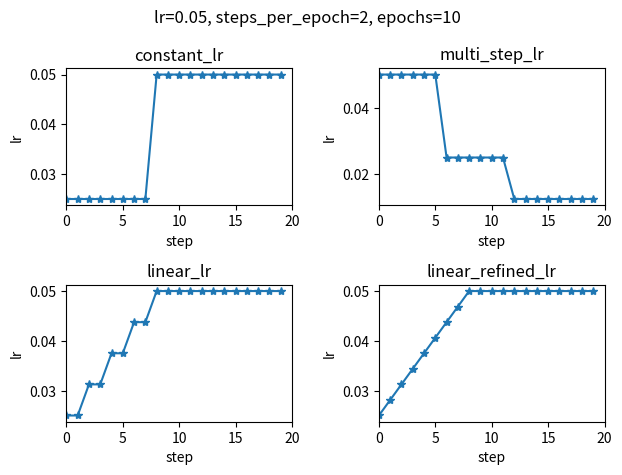
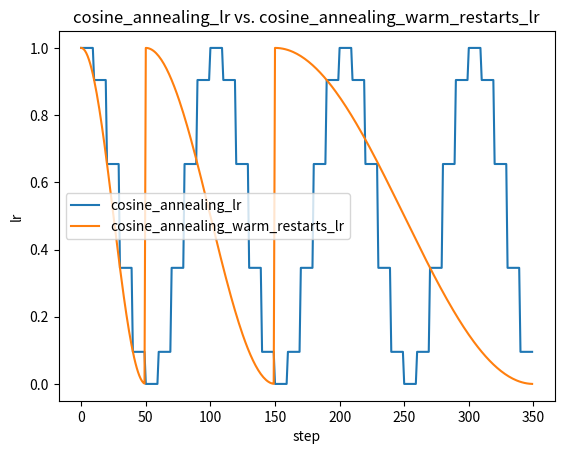

The matplotlib source for these figures, in order:
import math
from bisect import bisect_right


def constant_lr(factor, total_iters, *, lr, steps_per_epoch, epochs):
    steps = steps_per_epoch * epochs
    lrs = []
    for i in range(steps):
        epoch_idx = math.floor(i / steps_per_epoch)
        if epoch_idx < total_iters:
            lrs.append(lr * factor)
        else:
            lrs.append(lr)
    return lrs


def linear_lr(start_factor, end_factor, total_iters, *, lr, steps_per_epoch, epochs):
    steps = steps_per_epoch * epochs
    lrs = []
    start_lr = lr * start_factor
    end_lr = lr * end_factor
    for i in range(steps):
        epoch_idx = math.floor(i / steps_per_epoch)
        multiplier = min(epoch_idx, total_iters) / total_iters
        lrs.append(start_lr + multiplier * (end_lr - start_lr))
    return lrs


def linear_refined_lr(start_factor, end_factor, total_iters, *, lr, steps_per_epoch, epochs):
    steps = steps_per_epoch * epochs
    lrs = []
    start_lr = lr * start_factor
    end_lr = lr * end_factor
    for i in range(steps):
        multiplier = min(i, total_iters * steps_per_epoch) / total_iters / steps_per_epoch
        lrs.append(start_lr + multiplier * (end_lr - start_lr))
    return lrs


def multi_step_lr(milestones, gamma, *, lr, steps_per_epoch, epochs):
    steps = steps_per_epoch * epochs
    milestones = sorted(milestones)
    lrs = []
    for i in range(steps):
        epoch_idx = math.floor(i / steps_per_epoch)
        lrs.append(lr * gamma ** bisect_right(milestones, epoch_idx))
    return lrs


def cosine_annealing_lr(t_max, eta_min, *, eta_max, steps_per_epoch, epochs):
    steps = steps_per_epoch * epochs
    delta = 0.5 * (eta_max - eta_min)
    lrs = []
    for i in range(steps):
        t_cur = math.floor(i / steps_per_epoch)
        lrs.append(eta_min + delta * (1.0 + math.cos(math.pi * t_cur / t_max)))
    return lrs


def cosine_annealing_warm_restarts_lr(te, tm, eta_min, *, eta_max, steps_per_epoch, epochs):
    delta = 0.5 * (eta_max - eta_min)
    tt = 0
    te_next = te
    lrs = []
    for epoch_idx in range(epochs):
        for batch_idx in range(steps_per_epoch):
            lrs.append(eta_min + delta * (1.0 + math.cos(tt)))
            tt = tt + math.pi / te / steps_per_epoch
            if tt >= math.pi:
                tt = tt - math.pi
        if epoch_idx + 1 == te_next:  # time to restart
            tt = 0                    # by setting to 0 we set lr to lr_max, see above
            te = te * tm              # change the period of restarts
            te_next = te_next + te    # note the next restart's epoch
    return lrs


if __name__ == '__main__':
    # Demonstrate how these schedulers work by printing returned list.
    print(constant_lr(0.5, 4, lr=0.05, steps_per_epoch=2, epochs=10))
    print(linear_lr(0.5, 1.0, 4, lr=0.05, steps_per_epoch=2, epochs=10))
    print(linear_refined_lr(0.5, 1.0, 4, lr=0.05, steps_per_epoch=2, epochs=10))
    print(multi_step_lr([3, 6], 0.5, lr=0.05, steps_per_epoch=2, epochs=10))
    print(cosine_annealing_lr(5, 0.0, eta_max=1.0, steps_per_epoch=2, epochs=15))
    print(cosine_annealing_warm_restarts_lr(5, 2, 0.0, eta_max=1.0, steps_per_epoch=2, epochs=15))

    # Demonstrate how these schedulers work by visualizing the returned list.
    import matplotlib.pyplot as plt
    fig = plt.figure()
    for ax_idx, (title, lrs_ms) in enumerate([
        ("constant_lr", constant_lr(0.5, 4, lr=0.05, steps_per_epoch=2, epochs=10)),
        ("multi_step_lr", multi_step_lr([3, 6], 0.5, lr=0.05, steps_per_epoch=2, epochs=10)),
        ("linear_lr", linear_lr(0.5, 1.0, 4, lr=0.05, steps_per_epoch=2, epochs=10)),
        ("linear_refined_lr", linear_refined_lr(0.5, 1.0, 4, lr=0.05, steps_per_epoch=2, epochs=10)),
    ], start=1):
        ax = plt.subplot(2, 2, ax_idx)
        ax.plot(lrs_ms, marker="*")
        ax.set_title(title)
        ax.set_xlim(0, 20)
        ax.set_xlabel("step")
        ax.set_ylabel("lr")
    fig.suptitle("lr=0.05, steps_per_epoch=2, epochs=10")
    plt.tight_layout()

    plt.figure()
    lrs_ms = cosine_annealing_lr(5, 0.0, eta_max=1.0, steps_per_epoch=10, epochs=35)
    plt.plot(lrs_ms)
    lrs_ms = cosine_annealing_warm_restarts_lr(5, 2, 0.0, eta_max=1.0, steps_per_epoch=10, epochs=35)
    plt.plot(lrs_ms)
    plt.xlabel("step")
    plt.ylabel("lr")
    plt.legend(["cosine_annealing_lr", "cosine_annealing_warm_restarts_lr"], loc="best")
    plt.title("cosine_annealing_lr vs. cosine_annealing_warm_restarts_lr")
    plt.show()
